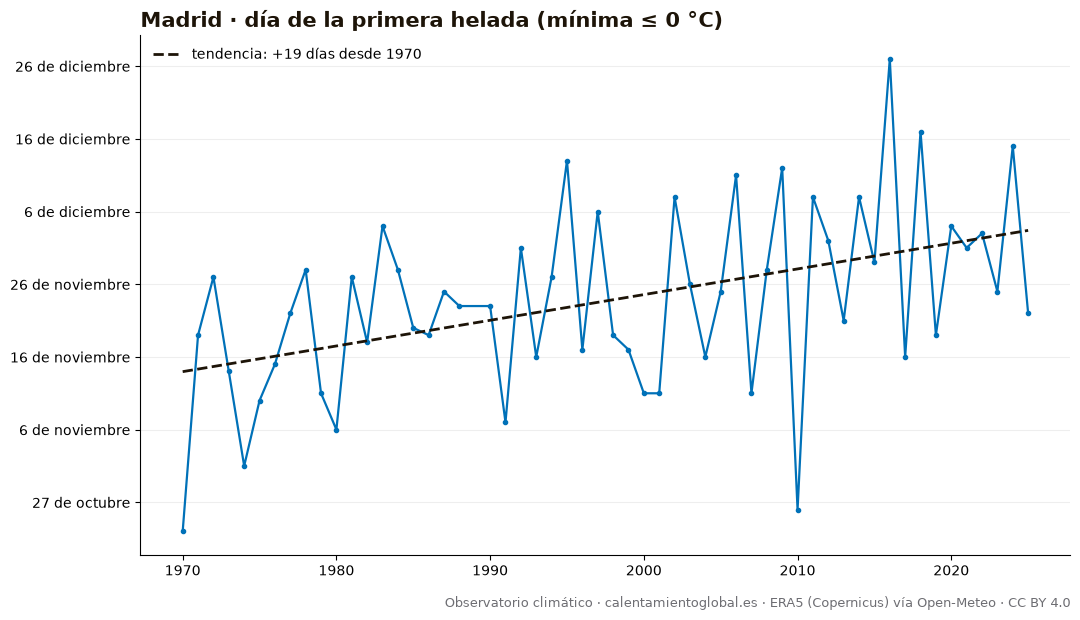

The file beside this chart, header and first rows:
anio, dia_del_anio, fecha
1970, 296, 1970-10-23
1971, 323, 1971-11-19
1972, 331, 1972-11-26
1973, 318, 1973-11-14
1974, 305, 1974-11-01
1975, 314, 1975-11-10
1976, 319, 1976-11-14
1977, 326, 1977-11-22
1978, 332, 1978-11-28
1979, 315, 1979-11-11
1980, 310, 1980-11-05
1981, 331, 1981-11-27
1982, 322, 1982-11-18
1983, 338, 1983-12-04
1984, 332, 1984-11-27
1985, 324, 1985-11-20
1986, 323, 1986-11-19
1987, 329, 1987-11-25
1988, 327, 1988-11-22
1989, , 
1990, 327, 1990-11-23
1991, 311, 1991-11-07
1992, 335, 1992-11-30
1993, 320, 1993-11-16
1994, 331, 1994-11-27
1995, 347, 1995-12-13
1996, 321, 1996-11-16
1997, 340, 1997-12-06
1998, 323, 1998-11-19
1999, 321, 1999-11-17
2000, 315, 2000-11-10
2001, 315, 2001-11-11
2002, 342, 2002-12-08
2003, 330, 2003-11-26
2004, 320, 2004-11-15
2005, 329, 2005-11-25
2006, 345, 2006-12-11
2007, 315, 2007-11-11
2008, 332, 2008-11-27
2009, 346, 2009-12-12
2010, 299, 2010-10-26
2011, 342, 2011-12-08
2012, 336, 2012-12-01
2013, 325, 2013-11-21
2014, 342, 2014-12-08
2015, 333, 2015-11-29
2016, 361, 2016-12-26
2017, 320, 2017-11-16
2018, 351, 2018-12-17
2019, 323, 2019-11-19
2020, 338, 2020-12-03
2021, 335, 2021-12-01
2022, 337, 2022-12-03
2023, 329, 2023-11-25
2024, 349, 2024-12-14
2025, 326, 2025-11-22
